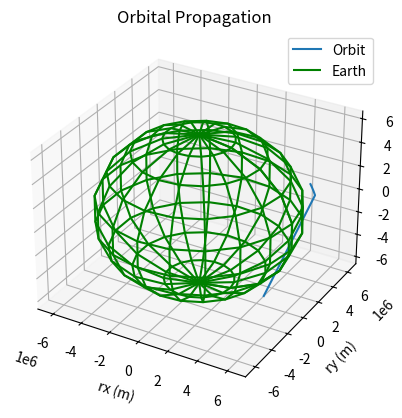

Write the Python code that produced this figure.
# A624 HW 3, due April 21, 2022

import numpy as np
from scipy.integrate import odeint
from mpl_toolkits import mplot3d 
import matplotlib.pyplot as plt

# integrate Gauss' Variational eqns to update orbit
def Gauss_Vari(y, t, t0):

    # grab inital/updated variables
    O = y[0]; i = y[1]; a = y[2]; w = y[3]; e = y[4]; M = y[5]

    # calculate true anomaly
    f = M + (2*e - (e**3)/4)*np.sin(M) + (5*(e**2) * np.sin(2*M))/4 + (13*(e**3) * np.sin(3*M))/12

    # constants / givens
    mu = 3.986e14                         # m^3/s^2, Earth's gravitational parameter
    p = a*(1 - e*e)                       # m, semi-latus rectum
    r = p/(1 + e*np.cos(f))               # m, radius
    n = np.sqrt(mu/(a**3))                # s^-1, mean motion
    eta = np.sqrt(1 - e*e)                # unitless parameter
    b = a*eta                             # m, semi-minor axis
    theta = w + f                         # rad
    r_eq = 6378.1370e3                    # m, e mean equatorial radius of the Earth
    J2 = 1082.63e-6                       # variation in Earth's Oblateness

    # Gauss' variational equations
    dOdt = -3*J2*n*(a*a/(b*r))*(r_eq/r)**2 * np.sin(theta)**2 * np.cos(i)
    didt = -3*J2/4 *n*(a*a/(b*r))*(r_eq/r)**2 * np.sin(2*theta) * np.sin(2*i)
    dwdt =  3*J2/2 *n*(p/(r*r*e*eta**3))*(r_eq/r)**2 * (2*r*e*np.cos(i)**2*np.sin(theta)**2 - (p+r)*np.sin(f)*np.sin(i)**2*np.sin(2*theta) + p*np.cos(f)*(1-3*np.sin(i)**2*np.sin(theta)**2))
    dadt = -3*J2*n*(a**4/(b*r*r))*(r_eq/r)**2 * (e*np.sin(f)*(1-3*np.sin(theta)**2*np.sin(i)) + (p/r)*np.sin(2*theta)*np.sin(i)**2)
    dedt = -3*J2/2 *n*(a*a/(b*r))*(r_eq/r)**2 * ((p/r)*np.sin(f)*(1-3*np.sin(theta)**2*np.sin(i)**2) + (e+np.cos(f)*(2+e*np.cos(f)))*np.sin(2*theta)*np.sin(i)**2)
    dM0dt = 3*J2/2 *n*(p/(r*r*e*eta**2))*(r_eq/r)**2 * ((p+r)*np.sin(f)*np.sin(i)**2*np.sin(2*theta) + (2*r*e - p*np.cos(f))*(1-3*np.sin(i)**2*np.sin(theta)**2)) + (1.5*n/a)*(t-t0)*dadt

    yDot = np.array([dOdt, didt, dwdt, dadt, dedt, dM0dt])

    return yDot

# find mean and eccentric anomalies
def meanAnomaly(t0, t, n):
    '''takes t0: time at periapse (s), t: current time (s), and n: mean motion (s). returns M: mean anomaly (rad)'''
    return n*(t - t0) 

def func(M, E, e): 
    '''takes M: mean anomaly (rad), E: eccentric anomaly (rad), e: eccentricity'''	
    return (E - e*np.sin(E) - M)

def derivFunc(E, e): 
    '''takes E: eccentric anomaly (rad), e: eccentricity'''
    return (1 - e*np.cos(E))

# function to find the root 
def newtonRaphson(M, E, e): 
    '''uses the root finding method, Newton Raphson, to return the eccentric anomaly (rad).
       takes M: mean anomaly (rad), E: initial guess of eccentric anomaly (rad), and e: eccentricity'''
    
    h = func(M, E, e) / derivFunc(E, e) 
    
	# convergence criteria 
    while abs(h) >= 0.000001: 
        h = func(M, E, e)/derivFunc(E, e) 
		
		# E(k+1) = E(k) - f(E) / f'(E) 
        E = E - h 

    return E

# find position and velocity at each point
def position_velocity(r, theta, RAAN, ArgPeri, i, mu, h, e):

    '''takes r: position norm (km), theta: arument of perigee + true anomaly (rad), RAAN: (rad), i: inclination (rad), 
       mu: gravitational constant (km^3/s^2), h: angular momentum norm (km^2/s), and e: eccentricity. 
       Returns position and velocity '''

    # now, we can find radius and velocity (Battin Problem 3-21)
    rx = r*(np.cos(RAAN)*np.cos(theta) - np.sin(RAAN)*np.sin(theta)*np.cos(i))
    ry = r*(np.sin(RAAN)*np.cos(theta) + np.cos(RAAN)*np.sin(theta)*np.cos(i))
    rz = r*(np.sin(theta)*np.sin(i))

    vx = -(mu/h)*(np.cos(RAAN)*(np.sin(theta) + e*np.sin(ArgPeri)) + np.sin(RAAN)*(np.cos(theta) + e*np.cos(ArgPeri))*np.cos(i))
    vy = -(mu/h)*(np.sin(RAAN)*(np.sin(theta) + e*np.sin(ArgPeri)) - np.cos(RAAN)*(np.cos(theta) + e*np.cos(ArgPeri))*np.cos(i))
    vz =  (mu/h)*(np.cos(theta) + e*np.cos(ArgPeri)*np.sin(i))

    rVector = np.array([rx, ry, rz]) # km
    vVector = np.array([vx, vy, vz]) # km/s
    rvVector = np.array([rx, ry, rz, vx, vy, vz])

    return rvVector

# propogate orbit using Keplerian parameters
def keplerian_propagation(t0, tf, mu, a, e, i, O, w, sol_array):

    '''takes t0: initial time (s), tf: final time (s), mu: gravitational constant (km^3/s^2), a: semi-major axis (km),
       e: eccentricity, i: inclination (rad), w: argument of perigee (rad), RAAN: (rad), sol_array: empty array. 
       Returns keplerian propagation in sol_array.'''
    '''n = np.sqrt(mu/(a**3))                # sec
    E0 = meanAnomaly(t0, t0, n) + 0.25*e  # initial guess, rad
    M = meanAnomaly(t0, t, n)         # mean anomaly, rad
    E = newtonRaphson(M, E0, e)       # eccentric anomaly, rad'''
    #n = np.sqrt(mu/(a0**3))                # sec
    #E = meanAnomaly(t0, t0, n) + 0.25*e0   # initial eccentric anomaly guess, rad

    for t in np.arange(t0, tf):

        O, i, a, w, e, M = updated_elems[t]   # grab orbital elements at current time

        # M = meanAnomaly(t0, t, n)         # mean anomaly, rad
        #E = newtonRaphson(M, E, e)       # eccentric anomaly, rad
        #keplerian_propagation(t0, t, mu, a, e, i, w, O, sol_array)
        #if E >=0 and E <= (2*np.pi):

        # https://en.wikipedia.org/wiki/True_anomaly
        f = M + (2*e - (e**3)/4)*np.sin(M) + (5*(e**2) * np.sin(2*M))/4 + (13*(e**3) * np.sin(3*M))/12

        # now we can find theta and radius
        theta = w + f                 # angle, rad
        p = a*(1 - e**2)              # semi-latus rectum, km
        r = p/(1 + e*np.cos(f))       # radius, km
        h = np.sqrt(p*mu)             # angular momentum, km^2/s

        # re-run with new E
        #E0 = E      

        temp = position_velocity(r, theta, O, w, i, mu, h, e)
        sol_array.append(temp)
            
    return sol_array


# PROBLEM 1 =======================================
'''Propagate an orbit using the Gauss' equations for the J2 perturbed two body problem, 
whose initial osculating elements are given below for 8 orbits starting from the 
initial true anomaly. Plot the time history of the osculating elements. Calculate a 
straight line fit of the orbital elements as a function of time and plot the straight 
line. For each straight line fit, assess the std deviation of the fit and report its values.'''

# orbital parameters 
mu = 3.986004415e14          # universal gravitational parameter, m^3/s^2
rEarth = 6378.135e3          # radius of Earth, m

# givens
O0 = np.deg2rad(45)  # rad, initial RAAN
i0 = np.deg2rad(30)  # rad, initial inclination
a0 = 7378e3          # m, initial semi-major axis
w0 = np.deg2rad(270) # rad, initial arg. of perigee
e0 = 0.01            # initial eccentricity
f0 = np.pi/10        # rad, initial true anomaly
M0 = np.arctan2((np.sqrt(1-e0*e0*np.sin(f0))/(1+e0*np.cos(f0))), (e0+np.cos(f0)/(1+e0*np.cos(f0)))) - e0*(np.sqrt(1-e0*e0*np.sin(f0))/(1+e0*np.cos(f0)))

# update elements over time
P = 2*np.pi*np.sqrt(a0**3/3.986e14)
y0 = np.array([O0, i0, a0, w0, e0, f0])      # initial orital elements
t0 = 0                                       # s, initial time
tf = int(8*P)                                # s, final time
t = np.linspace(t0, tf, tf)                  # s, integrate across 8 orbital periods
updated_elems = odeint(Gauss_Vari, y0, t, args = (t0,))
#e, f, g, h, i, j = updated_elems[0]; print(j)

# ============================================================
'''n = np.sqrt(mu/(a0**3))                # sec
E = meanAnomaly(t0, t0, n) + 0.25*e0   # initial eccentric anomaly guess, rad

for t in np.arange(tf):

    O, i, a, w, e, f = updated_elems[t]   # grab orbital elements at current time

    M = meanAnomaly(t0, t, n)         # mean anomaly, rad
    E = newtonRaphson(M, E, e)       # eccentric anomaly, rad

    #keplerian_propagation(t0, t, mu, a, e, i, w, O, sol_array)'''



# propogate orbits
emp_sol = [] # empty array for solution
kep_sol = keplerian_propagation(t0, tf, mu, a0, e0, i0, O0, w0, emp_sol)
kep_sol = np.reshape(kep_sol, (len(kep_sol), 6))

# plot orbital position
fig = plt.figure('Orbital Propagation')
ax = plt.axes(projection='3d')
ax.plot3D(kep_sol[:, 0], kep_sol[:,1], kep_sol[:,2], label='Orbit')

# draw sphere
u, v = np.mgrid[0:2*np.pi:20j, 0:np.pi:10j]
x = rEarth*np.cos(u)*np.sin(v)
y = rEarth*np.sin(u)*np.sin(v)
z = rEarth*np.cos(v)
ax.plot_wireframe(x, y, z, color="g", label='Earth')

ax.set_xlabel('rx (m)')
ax.set_ylabel('ry (m)')
ax.set_zlabel('rz (m)')
ax.set_title('Orbital Propagation')
plt.legend()
plt.show()


#plt.plot(t, t)
